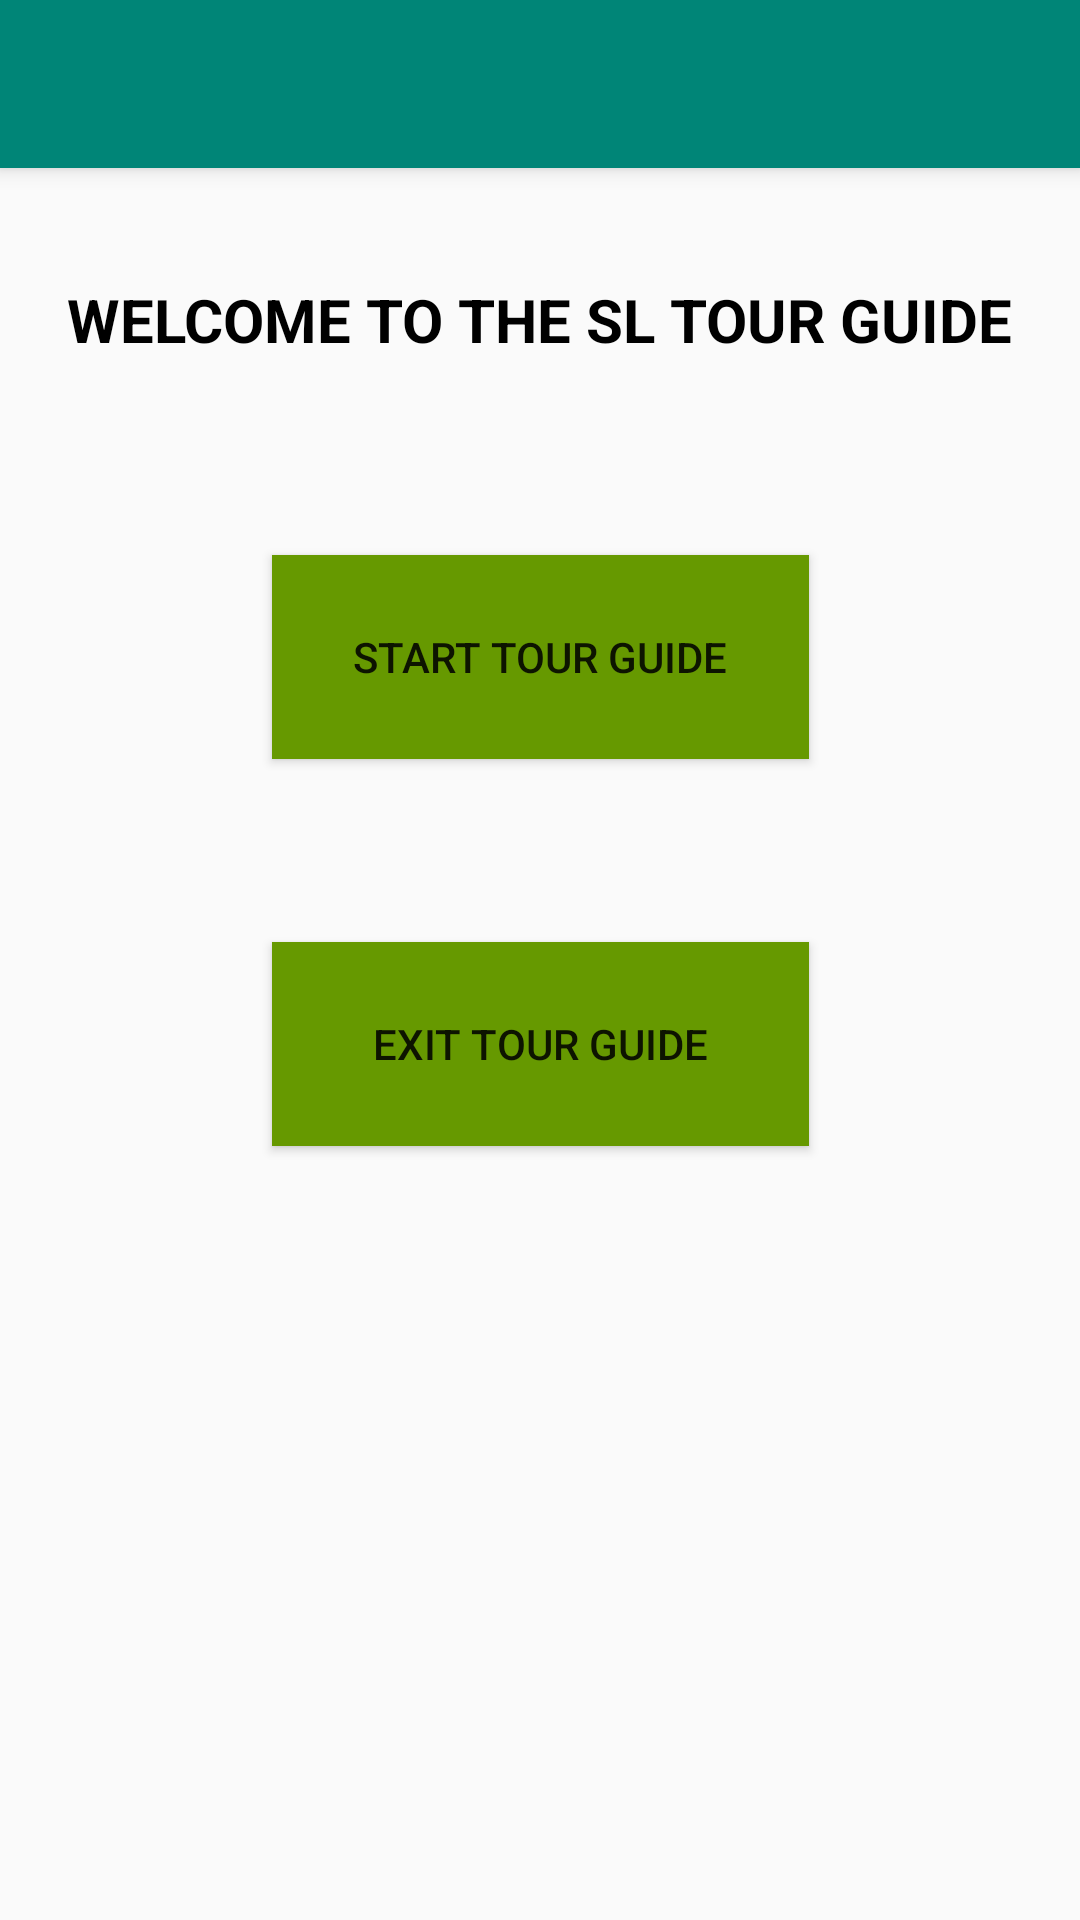

Write the Android layout XML for this screen, with the resource values it uses.
<!-- AndroidManifest.xml: application theme AppTheme.NoActionBar -->
<!-- res/layout/activity_welcome.xml -->
<?xml version="1.0" encoding="utf-8"?>
<android.support.design.widget.CoordinatorLayout xmlns:android="http://schemas.android.com/apk/res/android"
    xmlns:app="http://schemas.android.com/apk/res-auto"
    xmlns:tools="http://schemas.android.com/tools"
    android:layout_width="match_parent"
    android:layout_height="match_parent"
    android:background="@drawable/back"
    android:orientation="vertical"
    tools:context=".WelcomeActivity">

    <android.support.design.widget.AppBarLayout
        android:layout_width="match_parent"
        android:layout_height="wrap_content"
        android:theme="@style/AppTheme.AppBarOverlay">

        <android.support.v7.widget.Toolbar
            android:id="@+id/toolbar"
            android:layout_width="match_parent"
            android:layout_height="?attr/actionBarSize"
            android:background="?attr/colorPrimary"
            app:popupTheme="@style/AppTheme.PopupOverlay" />

    </android.support.design.widget.AppBarLayout>


    <include layout="@layout/content_welcome" />


</android.support.design.widget.CoordinatorLayout>
<!-- res/layout/content_welcome.xml (included above) -->
<?xml version="1.0" encoding="utf-8"?>
<android.support.constraint.ConstraintLayout xmlns:android="http://schemas.android.com/apk/res/android"
    xmlns:app="http://schemas.android.com/apk/res-auto"
    xmlns:tools="http://schemas.android.com/tools"
    android:layout_width="match_parent"
    android:layout_height="match_parent"
    android:background="@drawable/start"
    app:layout_behavior="@string/appbar_scrolling_view_behavior"
    tools:context=".WelcomeActivity"
    tools:showIn="@layout/activity_welcome">

    <TextView
        android:id="@+id/name"
        android:layout_width="wrap_content"
        android:layout_height="wrap_content"
        android:layout_marginStart="8dp"
        android:layout_marginEnd="8dp"
        android:text="@string/welcome_to_the_sl_tour_guide"
        android:textColor="@android:color/background_dark"
        android:textSize="20sp"
        android:textStyle="bold"
        app:layout_constraintBottom_toBottomOf="@+id/welcomeButton"
        app:layout_constraintEnd_toEndOf="parent"
        app:layout_constraintStart_toStartOf="parent"
        app:layout_constraintTop_toTopOf="parent"
        app:layout_constraintVertical_bias="0.217" />

    <Button
        android:id="@+id/welcomeButton"
        android:layout_width="179dp"
        android:layout_height="68dp"
        android:background="@android:color/holo_green_dark"
        android:text="@string/start_tour"
        app:layout_constraintBottom_toBottomOf="@+id/exitButton"
        app:layout_constraintEnd_toEndOf="parent"
        app:layout_constraintStart_toStartOf="parent"
        app:layout_constraintTop_toTopOf="parent" />

    <Button
        android:id="@+id/exitButton"
        android:layout_width="179dp"
        android:layout_height="68dp"
        android:background="@android:color/holo_green_dark"
        android:text="@string/exit_tour"
        app:layout_constraintBottom_toBottomOf="parent"
        app:layout_constraintEnd_toEndOf="parent"
        app:layout_constraintStart_toStartOf="parent"
        app:layout_constraintTop_toTopOf="parent" />
</android.support.constraint.ConstraintLayout>
<!-- resources referenced by this layout -->
<resources>
  <string name="exit_tour">EXIT TOUR GUIDE</string>
  <string name="start_tour">START TOUR GUIDE</string>
  <string name="welcome_to_the_sl_tour_guide">WELCOME TO THE SL TOUR GUIDE</string>
  <style name="AppTheme.AppBarOverlay" parent="ThemeOverlay.AppCompat.Dark.ActionBar" />
  <style name="AppTheme.PopupOverlay" parent="ThemeOverlay.AppCompat.Light" />
  <style name="AppTheme.NoActionBar">
          <item name="windowActionBar">false</item>
          <item name="windowNoTitle">true</item>
      </style>
</resources>
